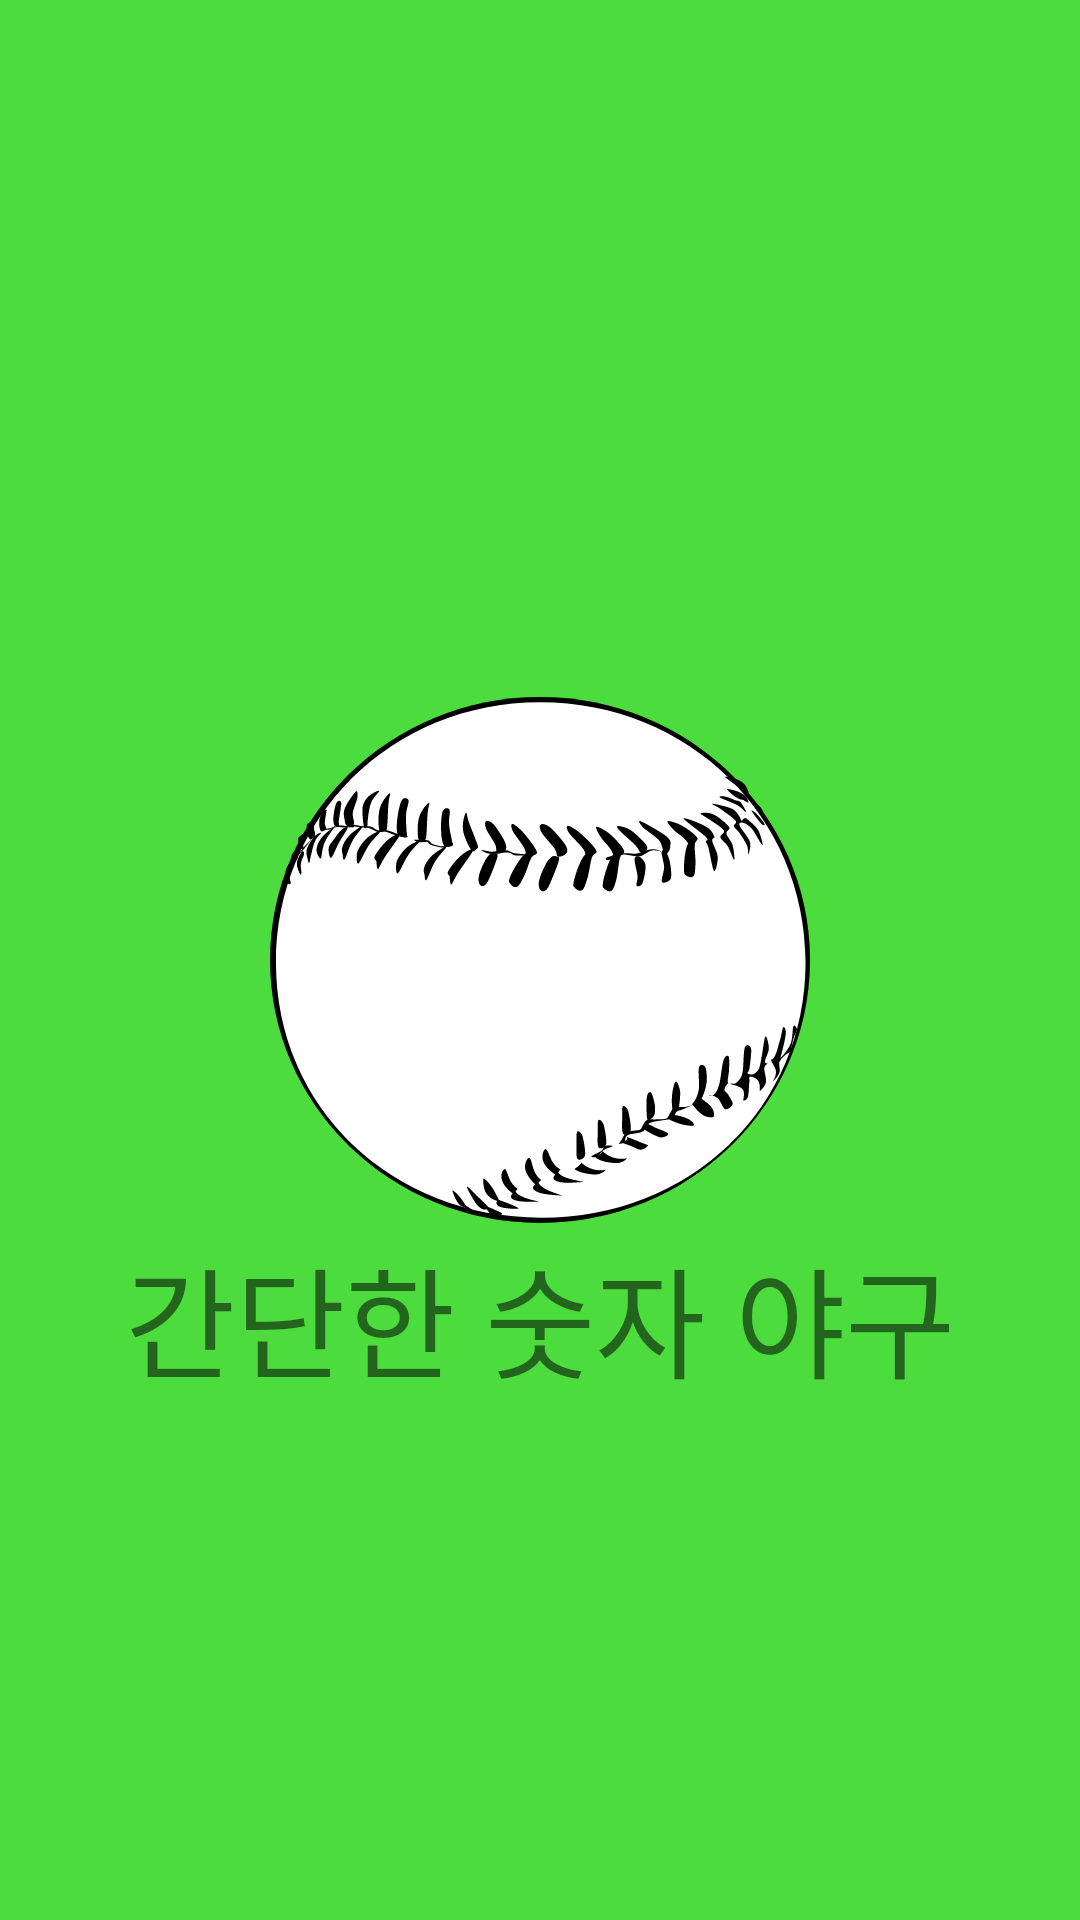

Android layout source for this screen:
<!-- AndroidManifest.xml: application theme AppTheme -->
<!-- res/layout/activity_beginning.xml -->
<?xml version="1.0" encoding="utf-8"?>
<RelativeLayout xmlns:android="http://schemas.android.com/apk/res/android"
    xmlns:app="http://schemas.android.com/apk/res-auto"
    xmlns:tools="http://schemas.android.com/tools"
    android:layout_width="match_parent"
    android:layout_height="match_parent"
    android:background="@color/seed"
    tools:context=".activities.BeginningActivity">

    <androidx.appcompat.widget.AppCompatImageView
        android:id="@+id/beginning_img"
        android:layout_width="180dp"
        android:layout_height="180dp"
        android:layout_centerInParent="true"
        android:src="@drawable/ic_baseball" />

    <androidx.appcompat.widget.AppCompatTextView
        android:layout_width="match_parent"
        android:layout_height="wrap_content"
        android:text="@string/app_name"
        android:textSize="40sp"
        android:gravity="center"
        android:fontFamily="@font/sandbox_aggro_bold"
        android:layout_below="@id/beginning_img"/>

</RelativeLayout>
<!-- resources referenced by this layout -->
<resources>
  <color name="seed">#4DDC3D</color>
  <!-- drawable ic_baseball: vector/xml drawable (drawable, 31684 chars, omitted) -->
  <string name="app_name">간단한 숫자 야구</string>
</resources>
